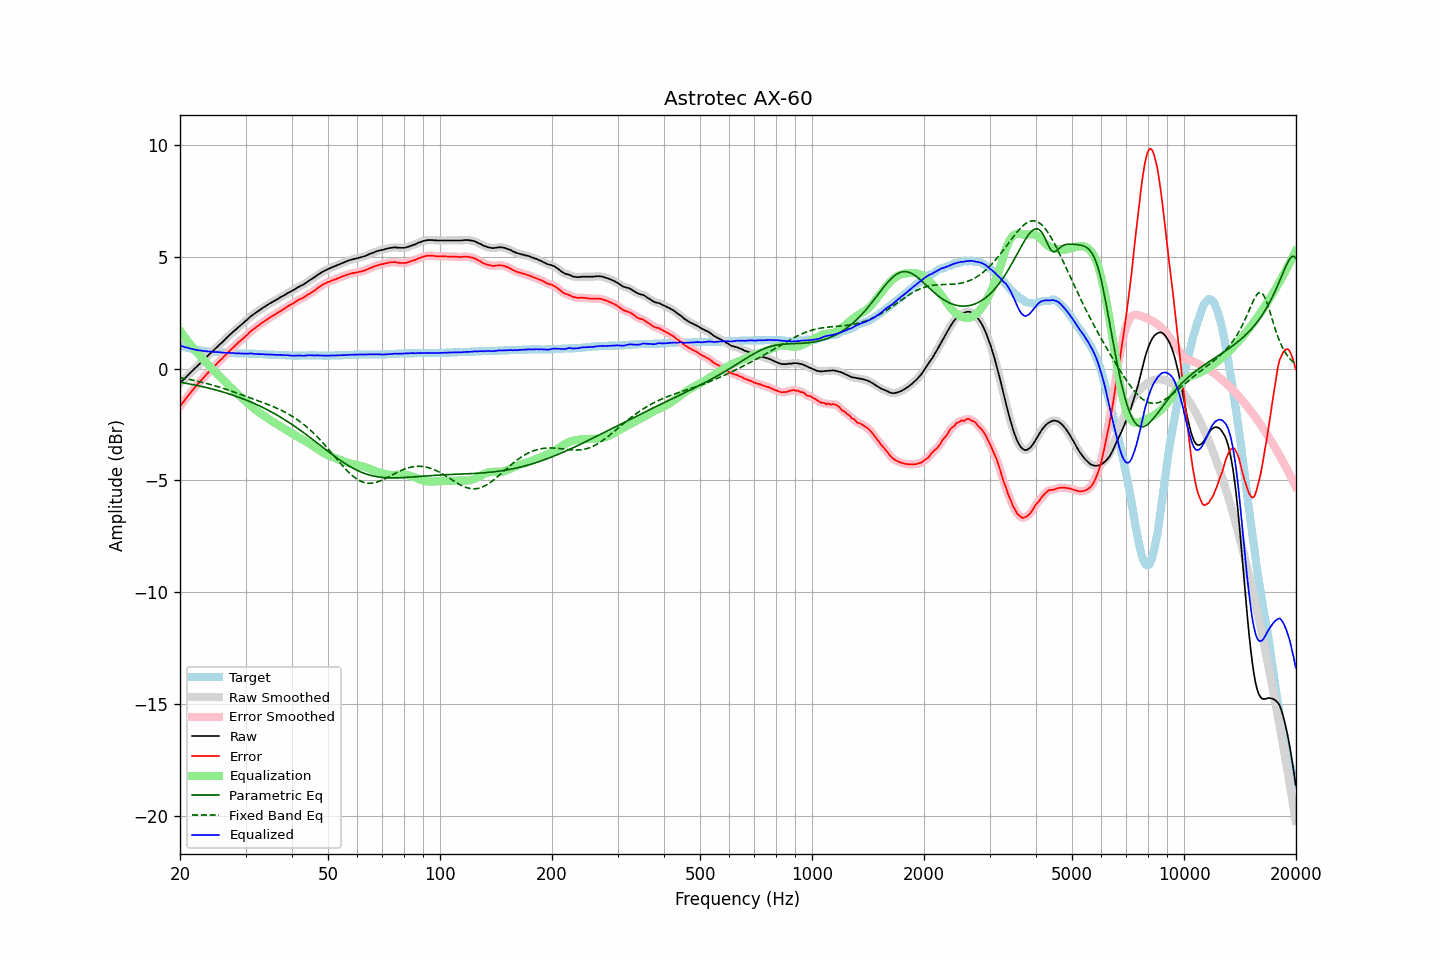

The table this chart was drawn from, first rows:
frequency, raw, error, smoothed, error_smoothed, equalization, parametric_eq, fixed_band_eq, equalized_raw, equalized_smoothed, target
20.00, -0.65, -1.68, -0.65, -1.68, 1.68, -0.61, -0.41, 1.04, 1.04, 1.04
20.20, -0.58, -1.58, -0.58, -1.59, 1.59, -0.62, -0.42, 1.01, 1.01, 1.01
20.40, -0.50, -1.49, -0.50, -1.49, 1.49, -0.63, -0.43, 0.99, 0.99, 0.99
20.61, -0.44, -1.41, -0.43, -1.40, 1.40, -0.64, -0.44, 0.96, 0.97, 0.97
20.81, -0.35, -1.30, -0.36, -1.31, 1.30, -0.66, -0.46, 0.95, 0.95, 0.95
21.02, -0.29, -1.21, -0.29, -1.21, 1.21, -0.67, -0.47, 0.93, 0.93, 0.93
21.23, -0.22, -1.12, -0.21, -1.12, 1.12, -0.68, -0.49, 0.91, 0.91, 0.91
21.44, -0.14, -1.03, -0.15, -1.03, 1.03, -0.70, -0.50, 0.89, 0.89, 0.89
21.66, -0.08, -0.94, -0.08, -0.95, 0.95, -0.71, -0.51, 0.87, 0.87, 0.87
21.87, -0.00, -0.86, -0.00, -0.86, 0.86, -0.73, -0.53, 0.86, 0.86, 0.86
22.09, 0.07, -0.77, 0.07, -0.78, 0.78, -0.74, -0.55, 0.84, 0.84, 0.84
22.31, 0.14, -0.69, 0.14, -0.69, 0.69, -0.76, -0.56, 0.83, 0.83, 0.83
22.54, 0.20, -0.62, 0.20, -0.61, 0.61, -0.77, -0.58, 0.82, 0.82, 0.82
22.76, 0.28, -0.53, 0.27, -0.53, 0.53, -0.79, -0.60, 0.81, 0.81, 0.81
22.99, 0.34, -0.45, 0.34, -0.45, 0.45, -0.81, -0.61, 0.80, 0.80, 0.80
23.22, 0.41, -0.37, 0.41, -0.37, 0.37, -0.82, -0.63, 0.79, 0.79, 0.79
23.45, 0.49, -0.29, 0.48, -0.29, 0.30, -0.84, -0.65, 0.78, 0.78, 0.78
23.69, 0.55, -0.22, 0.56, -0.22, 0.22, -0.86, -0.67, 0.77, 0.78, 0.77
23.92, 0.63, -0.14, 0.62, -0.14, 0.14, -0.87, -0.69, 0.77, 0.77, 0.77
24.16, 0.70, -0.06, 0.69, -0.07, 0.07, -0.89, -0.71, 0.76, 0.76, 0.76
24.40, 0.76, -0.00, 0.76, 0.00, -0.01, -0.91, -0.73, 0.75, 0.75, 0.76
24.65, 0.82, 0.08, 0.83, 0.08, -0.08, -0.93, -0.75, 0.75, 0.75, 0.75
24.89, 0.90, 0.15, 0.89, 0.15, -0.15, -0.95, -0.77, 0.74, 0.74, 0.75
25.14, 0.97, 0.23, 0.97, 0.23, -0.22, -0.97, -0.79, 0.74, 0.74, 0.74
25.39, 1.04, 0.30, 1.03, 0.30, -0.30, -0.99, -0.81, 0.74, 0.74, 0.74
25.65, 1.10, 0.38, 1.10, 0.37, -0.37, -1.01, -0.84, 0.73, 0.73, 0.73
25.91, 1.16, 0.44, 1.17, 0.44, -0.44, -1.03, -0.86, 0.72, 0.72, 0.73
26.16, 1.24, 0.52, 1.23, 0.51, -0.52, -1.05, -0.88, 0.72, 0.72, 0.72
26.43, 1.30, 0.59, 1.30, 0.59, -0.59, -1.07, -0.91, 0.71, 0.71, 0.72
26.69, 1.37, 0.67, 1.38, 0.66, -0.66, -1.09, -0.93, 0.71, 0.71, 0.71
26.96, 1.44, 0.74, 1.44, 0.73, -0.73, -1.12, -0.96, 0.71, 0.71, 0.71
27.23, 1.51, 0.81, 1.51, 0.81, -0.81, -1.14, -0.98, 0.71, 0.71, 0.71
27.50, 1.57, 0.88, 1.58, 0.88, -0.88, -1.16, -1.01, 0.70, 0.70, 0.70
27.77, 1.65, 0.95, 1.64, 0.95, -0.95, -1.19, -1.03, 0.70, 0.70, 0.70
28.05, 1.70, 1.02, 1.70, 1.01, -1.01, -1.21, -1.06, 0.69, 0.69, 0.69
28.33, 1.77, 1.08, 1.77, 1.08, -1.08, -1.24, -1.08, 0.69, 0.69, 0.69
28.62, 1.83, 1.15, 1.83, 1.15, -1.14, -1.26, -1.11, 0.69, 0.69, 0.69
28.90, 1.89, 1.22, 1.89, 1.21, -1.21, -1.29, -1.13, 0.69, 0.68, 0.68
29.19, 1.95, 1.28, 1.95, 1.28, -1.27, -1.32, -1.16, 0.68, 0.68, 0.68
29.48, 2.02, 1.34, 2.02, 1.34, -1.34, -1.34, -1.19, 0.68, 0.68, 0.68
29.78, 2.07, 1.40, 2.08, 1.40, -1.41, -1.37, -1.21, 0.67, 0.67, 0.68
30.08, 2.14, 1.47, 2.14, 1.46, -1.47, -1.40, -1.24, 0.67, 0.67, 0.68
30.38, 2.20, 1.53, 2.21, 1.53, -1.53, -1.43, -1.26, 0.67, 0.67, 0.68
30.68, 2.27, 1.61, 2.28, 1.60, -1.60, -1.46, -1.29, 0.68, 0.68, 0.67
30.99, 2.34, 1.68, 2.34, 1.67, -1.66, -1.49, -1.32, 0.68, 0.68, 0.67
31.30, 2.39, 1.73, 2.40, 1.73, -1.72, -1.52, -1.34, 0.67, 0.67, 0.67
31.61, 2.44, 1.78, 2.45, 1.78, -1.78, -1.55, -1.37, 0.66, 0.67, 0.67
31.93, 2.49, 1.84, 2.49, 1.83, -1.84, -1.58, -1.39, 0.66, 0.66, 0.66
32.24, 2.55, 1.89, 2.54, 1.89, -1.89, -1.62, -1.42, 0.65, 0.65, 0.66
32.57, 2.59, 1.95, 2.59, 1.94, -1.94, -1.65, -1.45, 0.65, 0.65, 0.65
32.89, 2.65, 2.00, 2.65, 2.00, -2.00, -1.68, -1.47, 0.65, 0.65, 0.65
33.22, 2.69, 2.05, 2.69, 2.05, -2.05, -1.72, -1.50, 0.65, 0.65, 0.65
33.55, 2.75, 2.10, 2.74, 2.10, -2.10, -1.75, -1.53, 0.65, 0.64, 0.65
33.89, 2.78, 2.15, 2.79, 2.15, -2.15, -1.79, -1.56, 0.64, 0.64, 0.64
34.23, 2.83, 2.20, 2.83, 2.20, -2.20, -1.83, -1.58, 0.64, 0.64, 0.64
34.57, 2.87, 2.25, 2.88, 2.25, -2.24, -1.86, -1.61, 0.63, 0.63, 0.63
34.92, 2.92, 2.30, 2.92, 2.29, -2.29, -1.90, -1.64, 0.63, 0.63, 0.63
35.27, 2.96, 2.34, 2.96, 2.34, -2.34, -1.94, -1.67, 0.63, 0.63, 0.63
35.62, 3.00, 2.38, 3.01, 2.38, -2.38, -1.98, -1.70, 0.62, 0.63, 0.63
35.97, 3.05, 2.43, 3.04, 2.42, -2.42, -2.02, -1.73, 0.62, 0.62, 0.62
... 635 more rows
